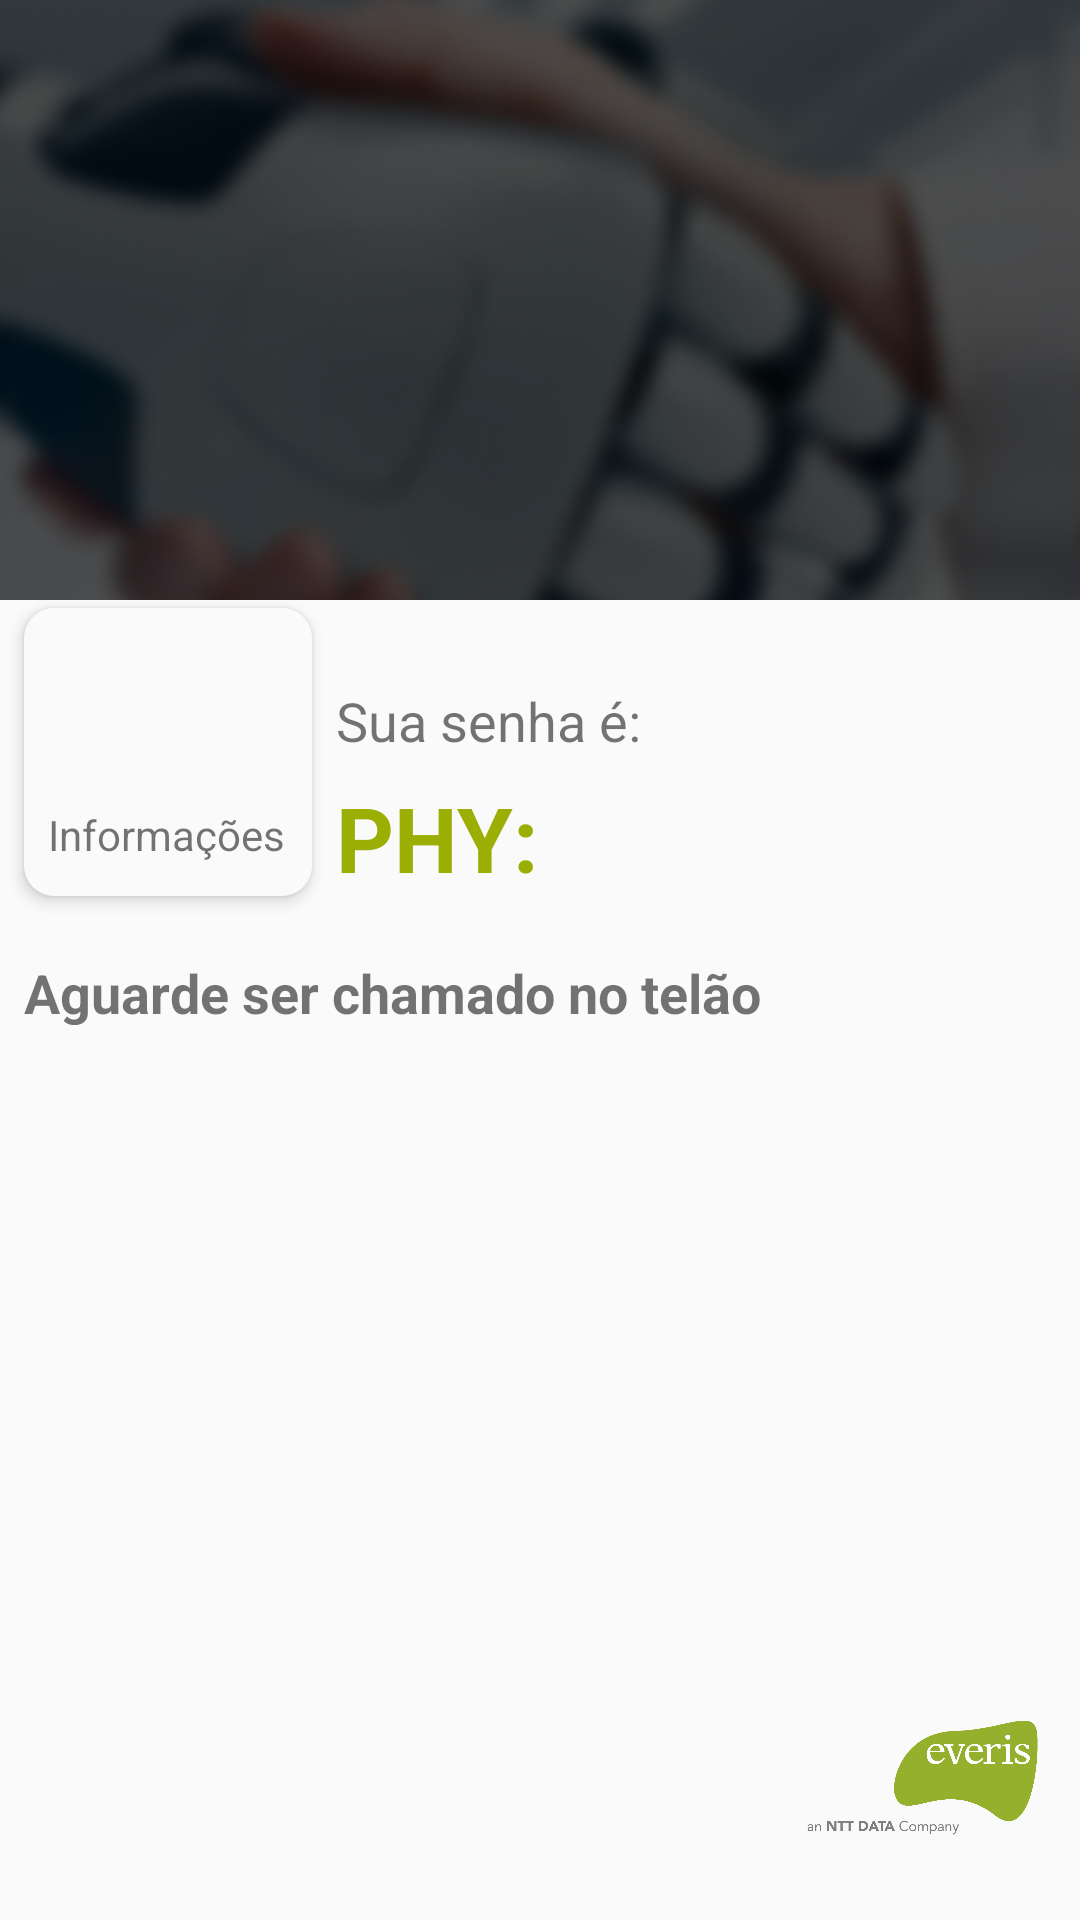

Write the Android layout XML for this screen, with the resource values it uses.
<!-- AndroidManifest.xml: application theme Theme.AppCompat.NoActionBar -->
<!-- res/layout/card_tarefa_info.xml -->
<?xml version="1.0" encoding="utf-8"?>
<android.support.constraint.ConstraintLayout
        xmlns:android="http://schemas.android.com/apk/res/android"
        xmlns:app="http://schemas.android.com/apk/res-auto"
        android:layout_width="match_parent"
        android:layout_height="match_parent"
        android:background="@color/white">
    <ImageView
            android:layout_width="match_parent"
            android:layout_height="200dp"
            app:layout_constraintTop_toTopOf="parent"
            app:layout_constraintStart_toStartOf="parent"
            android:src="@drawable/screen_bg"
            android:scaleType="centerCrop"
            app:layout_constraintEnd_toEndOf="parent"
            android:id="@+id/imageView2"/>

    <TextView
            android:id="@+id/tv_descPage"
            android:layout_width="wrap_content"
            android:layout_height="wrap_content"
            app:layout_constraintStart_toStartOf="parent"
            android:text="Você selecionou:"
            android:textSize="18dp"
            android:textColor="@color/lightgray"
            android:layout_marginStart="20dp"
            android:layout_marginBottom="30dp"
            android:layout_marginTop="180dp"
            app:layout_constraintTop_toTopOf="@+id/imageView2"
            app:layout_constraintBottom_toBottomOf="@+id/imageView2"/>
    <android.support.v7.widget.CardView
            android:layout_width="96dp"
            android:layout_height="96dp"
            android:layout_marginTop="40dp"
            app:cardCornerRadius="10dp"
            android:backgroundTint="@color/white"
            app:cardElevation="3dp"
            app:layout_constraintTop_toBottomOf="@+id/tv_descPage"
            app:layout_constraintStart_toStartOf="parent"
            android:layout_marginStart="8dp"
            android:id="@+id/cardView">
        <ImageView
                android:id="@+id/iv_tarefa_gerente"
                android:layout_width="60dp"
                android:layout_height="60dp"
                android:layout_gravity="center"
                android:layout_marginBottom="15dp"
                android:src="@drawable/iconos_cs5_51"
                app:layout_constraintTop_toBottomOf="@+id/imageView2"/>
        <TextView
                android:layout_width="wrap_content"
                android:layout_height="20dp"
                android:text="Informações"
                android:textColor="@color/gray"
                android:layout_marginTop="66dp"
                android:layout_marginEnd="5dp"
                android:layout_marginStart="8dp"/>

    </android.support.v7.widget.CardView>

    <TextView
            android:id="@+id/tv_title_info"
            android:layout_width="103dp"
            android:layout_height="23dp"
            android:text="Sua senha é:"
            android:textSize="18dp"
            android:textColor="@color/gray"
            android:layout_marginTop="28dp"
            app:layout_constraintTop_toBottomOf="@+id/imageView2"
            app:layout_constraintStart_toEndOf="@+id/cardView"
            android:layout_marginStart="8dp"/>
    <TextView
            android:id="@+id/tv_titlesenha4"
            android:layout_width="match_parent"
            android:layout_height="23dp"
            android:text="Aguarde ser chamado no telão"
            android:textSize="18dp"
            android:textColor="@color/gray"
            android:textStyle="bold"
            android:layout_marginTop="20dp"
            app:layout_constraintEnd_toEndOf="parent"
            android:layout_marginEnd="8dp"
            app:layout_constraintStart_toStartOf="parent"
            android:layout_marginStart="8dp"
            app:layout_constraintTop_toBottomOf="@+id/cardView"
    />
    <TextView
            android:id="@+id/tv_phy_senha_info"
            android:layout_width="105dp"
            android:layout_height="40dp"
            android:text="PHY:"
            android:textStyle="bold"
            android:textSize="30dp"
            android:textColor="@color/verdeEveri"
            android:layout_marginTop="8dp"
            app:layout_constraintTop_toBottomOf="@+id/tv_title_info"
            app:layout_constraintStart_toEndOf="@+id/cardView"
            android:layout_marginStart="8dp"/>
    <ImageView
            android:layout_width="89dp"
            android:layout_height="79dp"
            app:layout_constraintBottom_toBottomOf="parent"
            android:layout_marginBottom="8dp"
            android:src="@drawable/logo"
            app:layout_constraintEnd_toEndOf="parent"
            android:layout_marginEnd="8dp"/>


</android.support.constraint.ConstraintLayout>
<!-- resources referenced by this layout -->
<resources>
  <color name="gray">#8B000000</color>
  <color name="lightgray">#EEEEEE</color>
  <color name="verdeEveri">#9AAE04</color>
  <color name="white">#FFFAFAFA</color>
  <!-- drawable logo: png bitmap (drawable, 33714 bytes) -->
  <!-- drawable screen_bg: png bitmap (drawable, 129593 bytes) -->
</resources>
